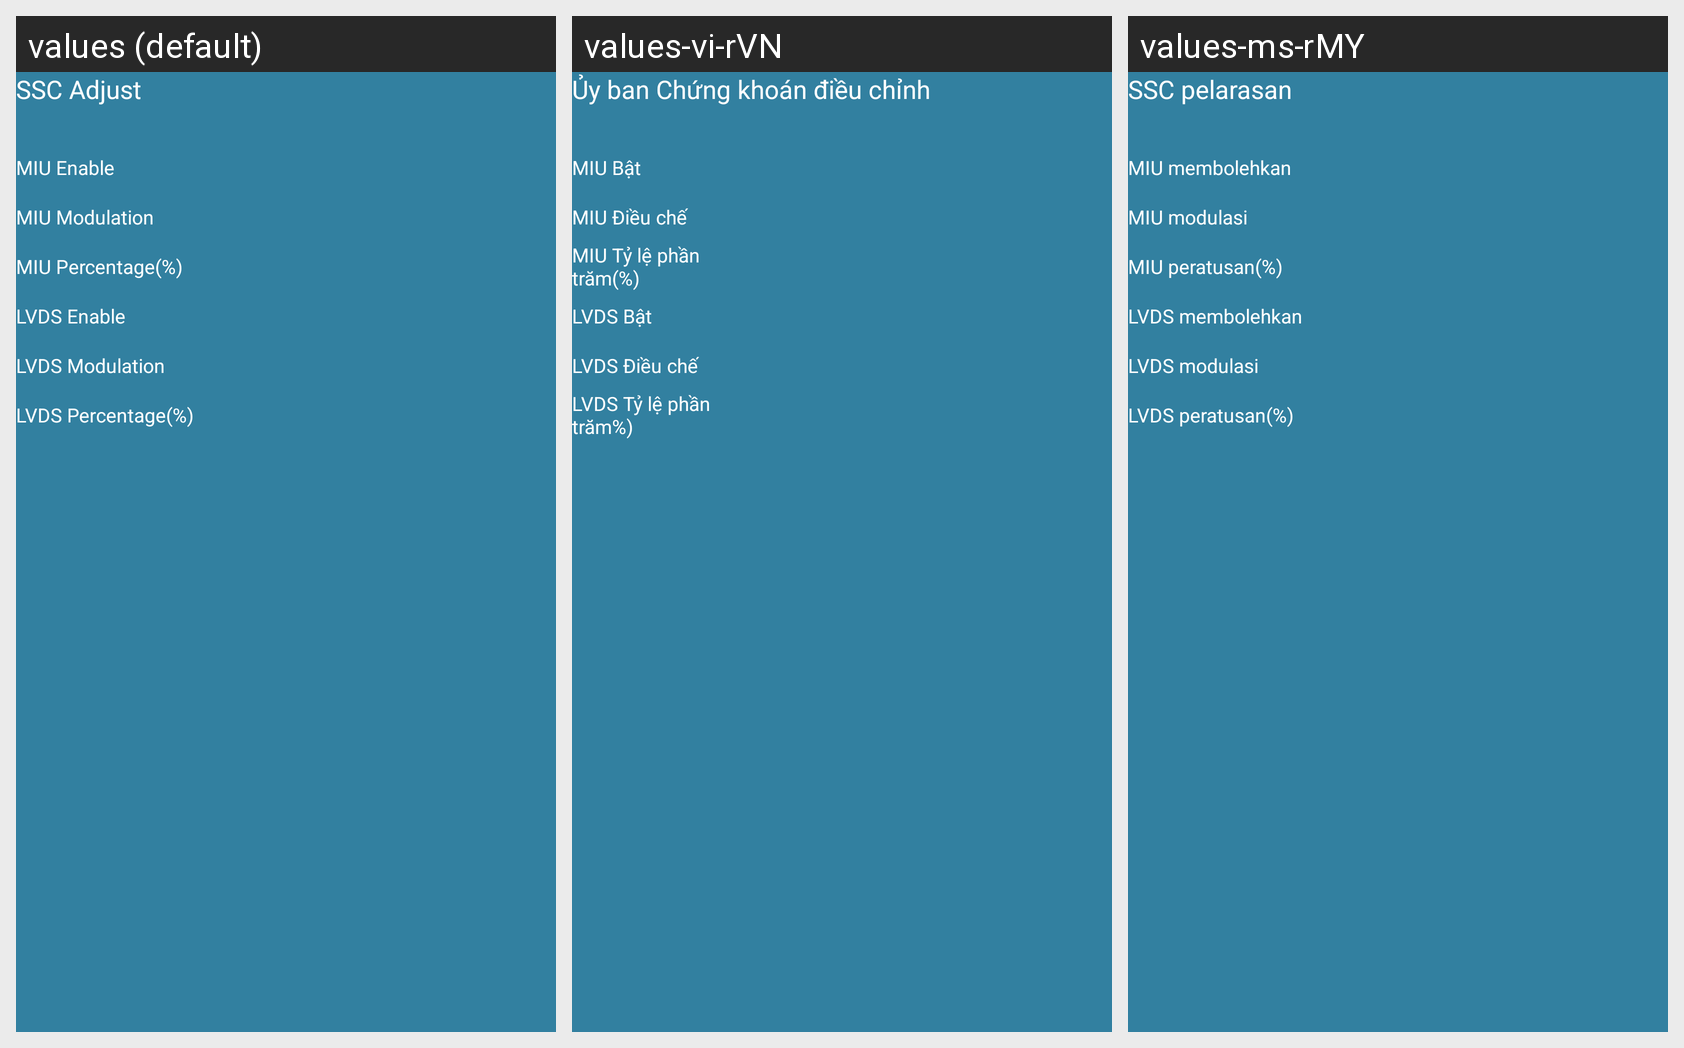

Here is an Android app screen in its default locale and in the app's own translations. Write out the translated-string differences for the strings that appear on this screen.
Android screen res/layout/sscadjust.xml rendered under 3 locales, left to right: values (default), values-vi-rVN, values-ms-rMY. Device: Nexus 5 (rendered at 1080×1920; each locale shown at half size, 540×960, under a caption strip naming it); theme Theme.MaterialComponents.DayNight.NoActionBar.
Other locales in the repository, not shown: values-ar-rEG, values-be-rBY, values-en, values-ja-rJP, values-km-rMM, values-lo-rLA, values-ru-rRU, values-th-rTH, values-uk-rUA.
Strings drawn on this screen, with the default value and each locale's value (text and hints the layout hard-codes, and strings that could not be matched under every locale, appear in the picture but are not listed):

str_factory_ssc
  values: SSC Adjust
  values-vi-rVN: Ủy ban Chứng khoán điều chỉnh
  values-ms-rMY: SSC pelarasan

str_factory_ssc_miuenable
  values: MIU Enable
  values-vi-rVN: MIU Bật
  values-ms-rMY: MIU membolehkan

str_factory_ssc_miumodulation
  values: MIU Modulation
  values-vi-rVN: MIU Điều chế
  values-ms-rMY: MIU modulasi

str_factory_ssc_miupercentage
  values: MIU Percentage(%)
  values-vi-rVN: MIU Tỷ lệ phần trăm(%)
  values-ms-rMY: MIU peratusan(%)

str_factory_ssc_lvdsenable
  values: LVDS Enable
  values-vi-rVN: LVDS Bật
  values-ms-rMY: LVDS membolehkan

str_factory_ssc_lvdsmodulation
  values: LVDS Modulation
  values-vi-rVN: LVDS Điều chế
  values-ms-rMY: LVDS modulasi

str_factory_ssc_lvdspercentage
  values: LVDS Percentage(%)
  values-vi-rVN: LVDS Tỷ lệ phần trăm%)
  values-ms-rMY: LVDS peratusan(%)
